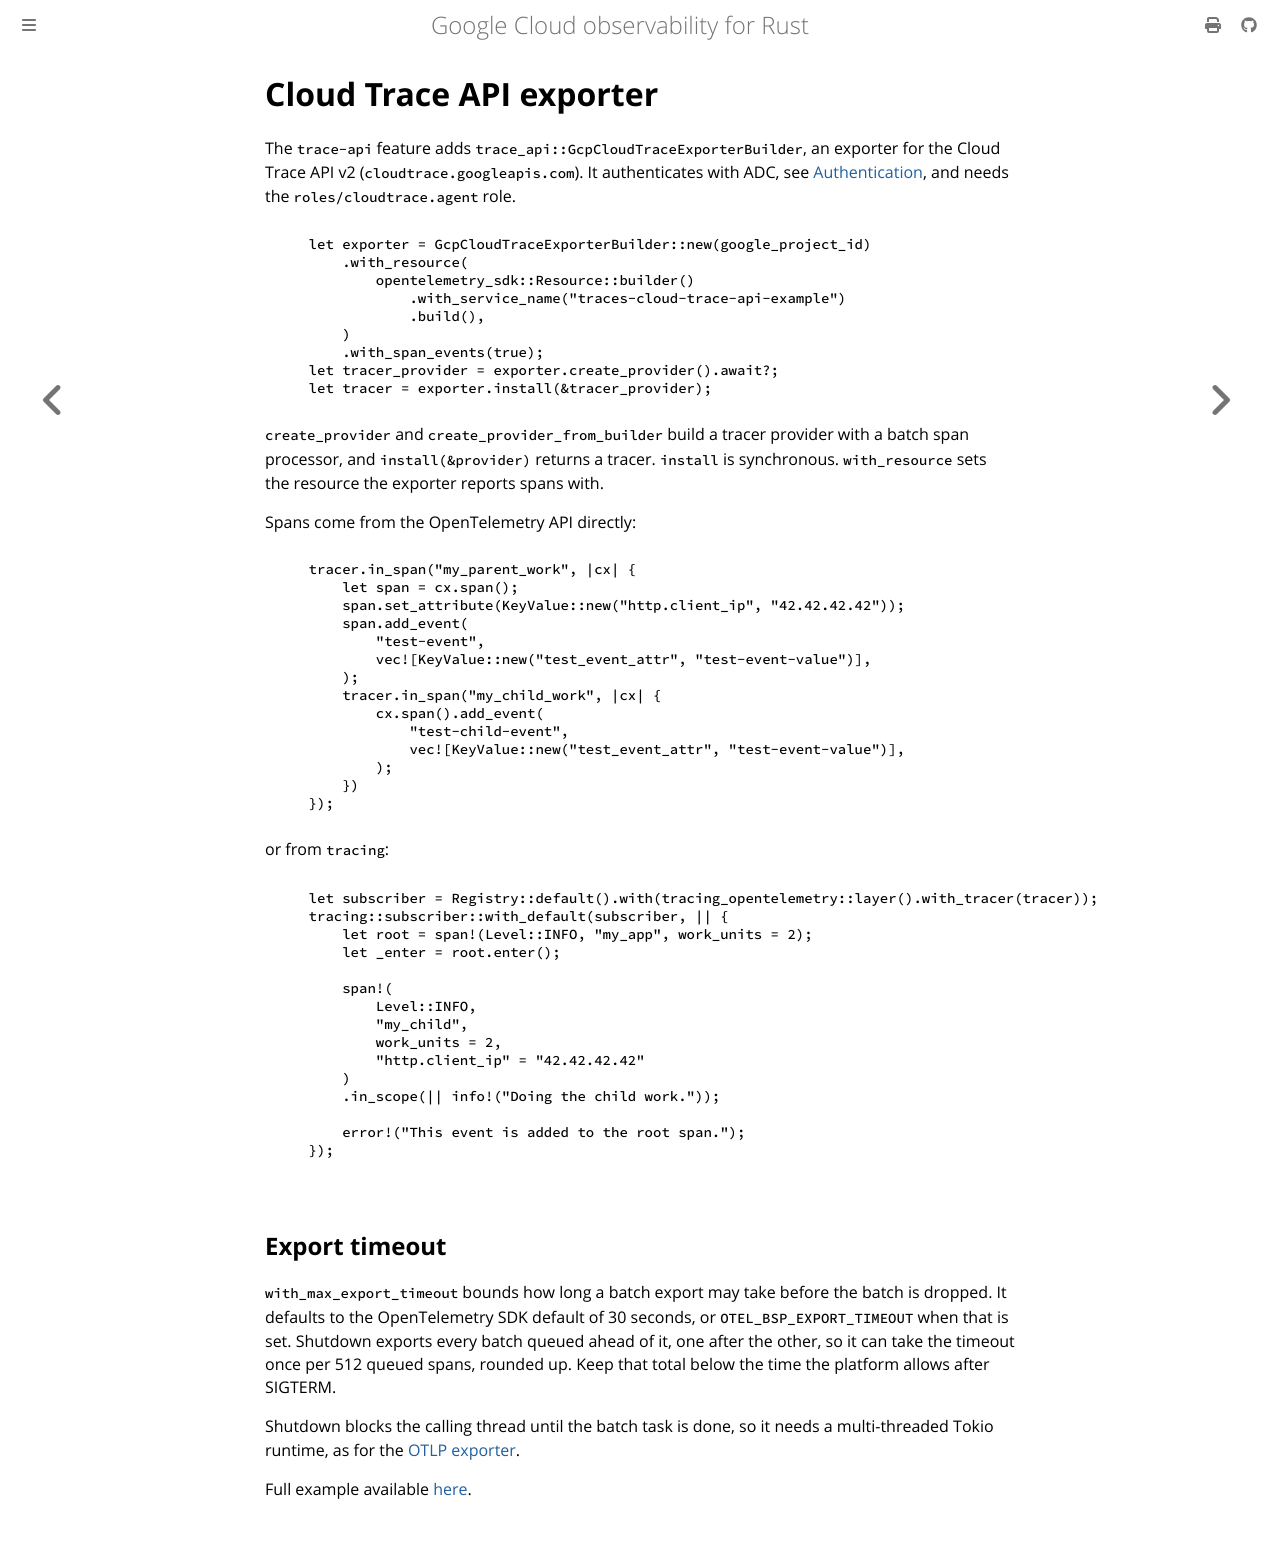

repository: abdolence/opentelemetry-gcloud-trace-rs · page: traces/cloud-trace-api.html · generator: mdbook

# Cloud Trace API exporter

The `trace-api` feature adds `trace_api::GcpCloudTraceExporterBuilder`, an exporter for the Cloud Trace API v2 (`cloudtrace.googleapis.com`).
It authenticates with ADC, see [Authentication](../authentication.md), and needs the `roles/cloudtrace.agent` role.

```rust,ignore
{{#include ../../../examples/traces/cloud_trace_api.rs:setup}}
```

`create_provider` and `create_provider_from_builder` build a tracer provider with a batch span processor, and `install(&provider)` returns a tracer.
`install` is synchronous.
`with_resource` sets the resource the exporter reports spans with.

Spans come from the OpenTelemetry API directly:

```rust,ignore
{{#include ../../../examples/traces/cloud_trace_api.rs:opentelemetry_api}}
```

or from `tracing`:

```rust,ignore
{{#include ../../../examples/traces/cloud_trace_api.rs:tracing}}
```

## Export timeout

`with_max_export_timeout` bounds how long a batch export may take before the batch is dropped. It defaults to the OpenTelemetry SDK default of 30 seconds, or `OTEL_BSP_EXPORT_TIMEOUT` when that is set.
Shutdown exports every batch queued ahead of it, one after the other, so it can take the timeout once per 512 queued spans, rounded up.
Keep that total below the time the platform allows after SIGTERM.

Shutdown blocks the calling thread until the batch task is done, so it needs a multi-threaded Tokio runtime, as for the [OTLP exporter](./otlp.md#shutting-down).

Full example available [here](https://github.com/abdolence/gcloud-observability-rs/blob/master/examples/traces/cloud_trace_api.rs).
